Run: headless pygame with SDL's dummy video driver; simulated clock (each Clock.tick advances the game by its frame time, no real sleeping); random seed 0; keys injected as events and as key.get_pressed() state; no mouse input; restart key R tapped at the start of phases 3 and 4.
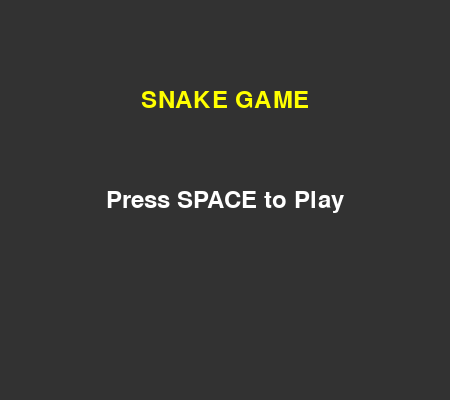
Frame 1 of 4 · flips 1–60 · no input
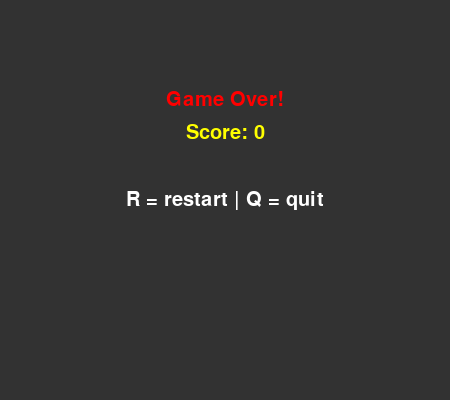
Frame 2 of 4 · flips 61–180 · tapped SPACE, RETURN · held RIGHT (→), D
Frame 3 of 4 · flips 181–300 · tapped R · held DOWN (↓), S · screen unchanged from frame 2, image omitted
Frame 4 of 4 · flips 301–420 · tapped R · held LEFT (←), A, UP (↑), W · screen unchanged from frame 3, image omitted

The pygame program that drew these frames:

import pygame
import time
import random

# Inicializace Pygame
pygame.init()

# Nastavení okna
window_x = 450
window_y = 400
# Vytvoření herního okna
game_window = pygame.display.set_mode((window_x, window_y))
pygame.display.set_caption('Snake Game')

# Definice barev
black = (0, 0, 0)
white = (255, 255, 255)
red = (255, 0, 0)
green = (0, 255, 0)
yellow = (255, 255, 0)
dark_gray = (50, 50, 50)

# Nastavení FPS a rychlosti hada
fps = pygame.time.Clock()
snake_speed = 10

# Funkce pro vykreslení textu na obrazovku
def draw_text(text, font, color, x, y):
    text_surface = font.render(text, True, color)
    text_rect = text_surface.get_rect(center=(x, y))
    game_window.blit(text_surface, text_rect)

# Funkce pro vykreslení pozadí s mřížkou
def draw_background():
    for x in range(0, window_x, 20):
        pygame.draw.line(game_window, dark_gray, (x, 0), (x, window_y), 1)
    for y in range(0, window_y, 20):
        pygame.draw.line(game_window, dark_gray, (0, y), (window_x, y), 1)

# Funkce pro vykreslení hada s grafikou
def draw_snake(snake_body):
    for i, pos in enumerate(snake_body):
        if i == 0:  # Hlava hada
            pygame.draw.circle(game_window, green, (pos[0] + 5, pos[1] + 5), 7)  # Zaoblená hlava
            pygame.draw.circle(game_window, white, (pos[0] + 2, pos[1] + 2), 2)  # Levé oko
            pygame.draw.circle(game_window, white, (pos[0] + 8, pos[1] + 2), 2)  # Pravé oko
        else:
            pygame.draw.circle(game_window, (0, 200, 0), (pos[0] + 5, pos[1] + 5), 5)  # Tělo

# Funkce pro zobrazení hlavního menu
def main_menu():
    font = pygame.font.SysFont('comicsansms', 35)
    while True:
        game_window.fill(dark_gray)
        draw_text("SNAKE GAME", font, yellow, window_x // 2, window_y // 4)
        draw_text("Press SPACE to Play", font, white, window_x // 2, window_y // 2)
        pygame.display.update()
        
        for event in pygame.event.get():
            if event.type == pygame.QUIT:
                pygame.quit()
                quit()
            if event.type == pygame.KEYDOWN:
                if event.key == pygame.K_SPACE:
                    return

# Funkce pro obrazovku Game Over
def game_over_screen(score):
    font = pygame.font.SysFont('comicsansms', 30)
    while True:
        game_window.fill(dark_gray)
        draw_text("Game Over!", font, red, window_x // 2, window_y // 4)
        draw_text(f"Score: {score}", font, yellow, window_x // 2, window_y // 3)
        draw_text("R = restart | Q = quit", font, white, window_x // 2, window_y // 2)
        pygame.display.update()
        
        for event in pygame.event.get():
            if event.type == pygame.QUIT:
                pygame.quit()
                quit()
            if event.type == pygame.KEYDOWN:
                if event.key == pygame.K_r:
                    return  # Restartuje hru
                if event.key == pygame.K_q:
                    pygame.quit()
                    quit()

# Hlavní herní smyčka
def game_loop():
    while True:
        # Inicializace hada na startovní pozici
        snake_position = [100, 50]
        snake_body = [[100, 50], [90, 50], [80, 50], [70, 50]]
        direction = 'RIGHT'
        change_to = direction
        
        # Inicializace jídla
        fruit_position = [random.randrange(1, (window_x//10)) * 10, 
                          random.randrange(1, (window_y//10)) * 10]
        fruit_spawn = True
        score = 0
        
        while True:
            for event in pygame.event.get():
                if event.type == pygame.QUIT:
                    pygame.quit()
                    quit()
                if event.type == pygame.KEYDOWN:
                    if event.key == pygame.K_UP:
                        change_to = 'UP'
                    if event.key == pygame.K_DOWN:
                        change_to = 'DOWN'
                    if event.key == pygame.K_LEFT:
                        change_to = 'LEFT'
                    if event.key == pygame.K_RIGHT:
                        change_to = 'RIGHT'
            
            # Zabránění otočení do protisměru
            if change_to == 'UP' and direction != 'DOWN':
                direction = 'UP'
            if change_to == 'DOWN' and direction != 'UP':
                direction = 'DOWN'
            if change_to == 'LEFT' and direction != 'RIGHT':
                direction = 'LEFT'
            if change_to == 'RIGHT' and direction != 'LEFT':
                direction = 'RIGHT'
            
            # Pohyb hada
            if direction == 'UP':
                snake_position[1] -= 10
            if direction == 'DOWN':
                snake_position[1] += 10
            if direction == 'LEFT':
                snake_position[0] -= 10
            if direction == 'RIGHT':
                snake_position[0] += 10
            
            # Přidání nové hlavy hada
            snake_body.insert(0, list(snake_position))
            if snake_position == fruit_position:
                score += 1
                fruit_spawn = False
            else:
                snake_body.pop()
            
            if not fruit_spawn:
                fruit_position = [random.randrange(1, (window_x//10)) * 10, 
                                  random.randrange(1, (window_y//10)) * 10]
            fruit_spawn = True
            
            # Vykreslení hry
            game_window.fill(black)
            draw_background()
            draw_snake(snake_body)  # Vykreslíme hada s novým vzhledem
            pygame.draw.rect(game_window, red, pygame.Rect(fruit_position[0], fruit_position[1], 10, 10))
            
            # Podmínky pro konec hry
            if snake_position[0] < 0 or snake_position[0] >= window_x or \
               snake_position[1] < 0 or snake_position[1] >= window_y or \
               snake_position in snake_body[1:]:
                game_over_screen(score)
                break  # Ukončení aktuální hry a restart
            
            # Zobrazení skóre
            font = pygame.font.SysFont('comicsansms', 20)
            draw_text(f"Score: {score}", font, yellow, 60, 20)
            
            pygame.display.update()
            fps.tick(snake_speed)

# Spuštění hlavního menu
main_menu()
while True:
    game_loop()
